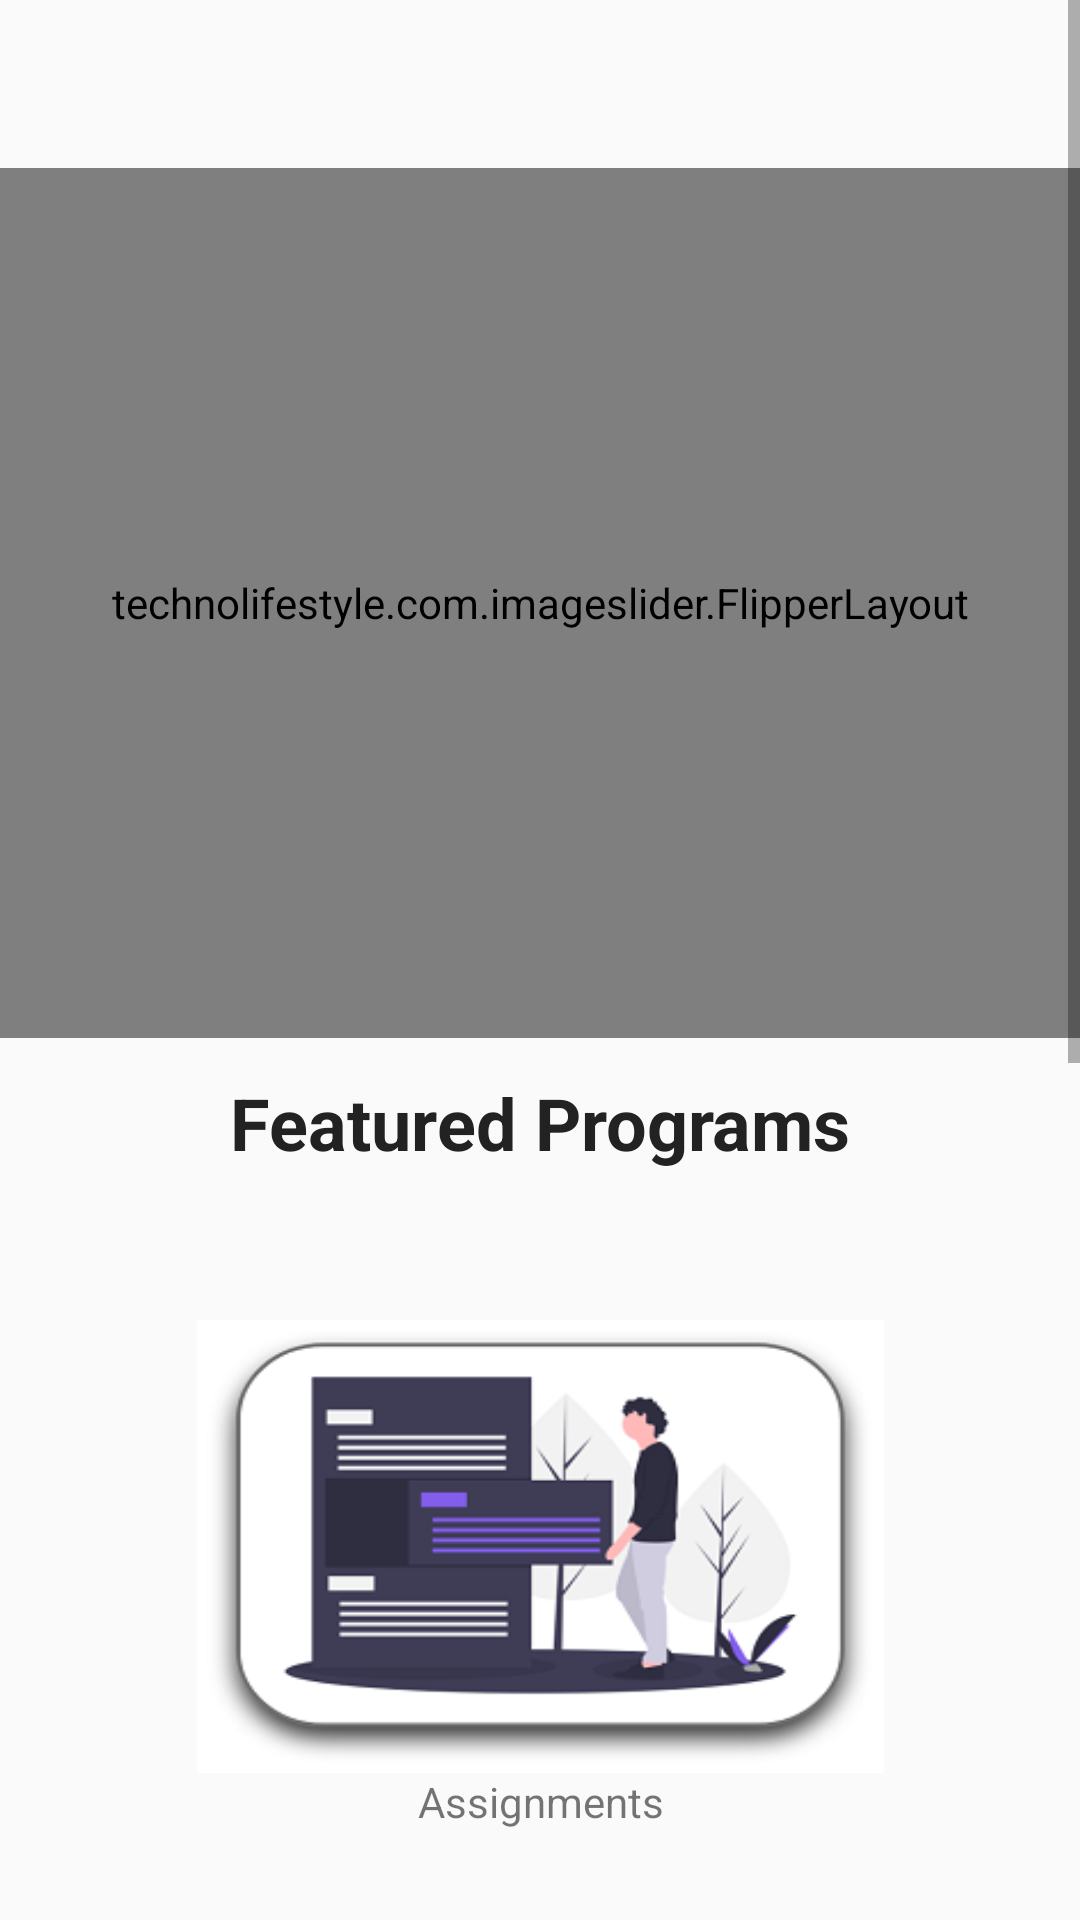

The Android layout XML behind this screen, and the referenced resources:
<!-- AndroidManifest.xml: application theme AppTheme -->
<!-- res/layout/home.xml -->
<?xml version="1.0" encoding="utf-8"?>
<ScrollView android:layout_height="match_parent"
    android:layout_width="match_parent"
    xmlns:app="http://schemas.android.com/apk/res-auto"
    xmlns:tools="http://schemas.android.com/tools"
    xmlns:android="http://schemas.android.com/apk/res/android">

    <androidx.constraintlayout.widget.ConstraintLayout
        android:layout_width="match_parent"
        android:layout_height="600dp"
        android:layout_marginTop="?attr/actionBarSize"
        android:minHeight="1100dp"
        android:orientation="vertical"
        tools:context=".MainActivity">

        <technolifestyle.com.imageslider.FlipperLayout
            android:id="@+id/flipper"
            android:layout_width="match_parent"
            android:layout_height="290dp"
            android:layout_alignParentStart="true"
            android:layout_alignParentTop="true"
            android:layout_alignParentBottom="true"
            android:layout_centerHorizontal="true"
            app:layout_constraintBottom_toBottomOf="parent"
            app:layout_constraintEnd_toEndOf="parent"
            app:layout_constraintHorizontal_bias="0.0"
            app:layout_constraintStart_toStartOf="parent"
            app:layout_constraintTop_toTopOf="parent"
            app:layout_constraintVertical_bias="0.0" />

        <ImageView
            android:id="@+id/view1"
            android:layout_width="229dp"
            android:layout_height="151dp"
            android:background="@drawable/assign"
            android:contentDescription="@string/Assignments"
            android:onClick="callAssign"
            app:layout_constraintBottom_toBottomOf="parent"
            app:layout_constraintEnd_toEndOf="parent"
            app:layout_constraintStart_toStartOf="@+id/flipper"
            app:layout_constraintTop_toBottomOf="@+id/textView6"
            app:layout_constraintVertical_bias="0.081" />

        <ImageView
            android:id="@+id/view2"
            android:layout_width="221dp"
            android:layout_height="151dp"
            android:layout_marginBottom="60dp"
            android:background="@drawable/syllabus"
            android:contentDescription="@string/syllabus"
            android:onClick="callSyllabus"
            app:layout_constraintBottom_toBottomOf="parent"
            app:layout_constraintEnd_toEndOf="parent"
            app:layout_constraintStart_toStartOf="@+id/flipper"
            app:layout_constraintTop_toBottomOf="@+id/textView5"
            app:layout_constraintVertical_bias="0.153" />



        <TextView
            android:id="@+id/textView"
            android:layout_width="160dp"
            android:layout_height="24dp"
            android:text="@string/Assignments"
            android:textAlignment="center"
            app:layout_constraintEnd_toEndOf="@+id/view1"
            app:layout_constraintStart_toStartOf="@+id/view1"
            app:layout_constraintTop_toBottomOf="@+id/view1" />


        <TextView
            android:id="@+id/textView10"
            android:layout_width="160dp"
            android:layout_height="24dp"
            android:text="@string/syllabus2"
            android:textAlignment="center"
            app:layout_constraintBottom_toBottomOf="parent"
            app:layout_constraintEnd_toEndOf="@+id/view2"
            app:layout_constraintHorizontal_bias="0.409"
            app:layout_constraintStart_toStartOf="@+id/view2"
            app:layout_constraintTop_toBottomOf="@+id/view2"
            app:layout_constraintVertical_bias="0.0" />



        <ImageView
            android:id="@+id/view3"
            android:layout_width="221dp"
            android:layout_height="151dp"
            android:layout_marginTop="28dp"
            android:background="@drawable/notes"
            android:contentDescription="@string/Notes"
            android:onClick="callGetNotes"
            app:layout_constraintEnd_toEndOf="parent"
            app:layout_constraintStart_toStartOf="parent"
            app:layout_constraintTop_toBottomOf="@+id/textView" />

        <TextView
            android:id="@+id/textView5"
            android:layout_width="160dp"
            android:layout_height="21dp"
            android:text="@string/Notes"
            android:textAlignment="center"
            app:layout_constraintBottom_toBottomOf="parent"
            app:layout_constraintEnd_toEndOf="@+id/view3"
            app:layout_constraintHorizontal_bias="0.405"
            app:layout_constraintStart_toStartOf="@+id/view3"
            app:layout_constraintTop_toBottomOf="@+id/view3"
            app:layout_constraintVertical_bias="0.0" />

        <TextView
            android:id="@+id/textView6"
            android:layout_width="wrap_content"
            android:layout_height="wrap_content"
            android:layout_marginTop="12dp"
            android:text="@string/featured_programs"
            android:textAppearance="@style/TextAppearance.AppCompat.Widget.ActionMode.Subtitle"
            android:textColor="#222222"
            android:textSize="24sp"
            android:textStyle="bold"
            app:layout_constraintBottom_toTopOf="@+id/view"
            app:layout_constraintEnd_toEndOf="parent"
            app:layout_constraintStart_toStartOf="parent"
            app:layout_constraintTop_toBottomOf="@+id/flipper"
            app:layout_constraintVertical_bias="0.774" />


    </androidx.constraintlayout.widget.ConstraintLayout>
</ScrollView>
<!-- resources referenced by this layout -->
<resources>
  <!-- drawable assign: png bitmap (drawable, 24059 bytes) -->
  <!-- drawable notes: png bitmap (drawable, 14452 bytes) -->
  <!-- drawable syllabus: png bitmap (drawable, 7646 bytes) -->
  <string name="Assignments">Assignments</string>
  <string name="Notes">Notes"</string>
  <string name="featured_programs">Featured Programs</string>
  <string name="syllabus">syllabus</string>
  <string name="syllabus2">Syllabus</string>
  <style name="AppTheme" parent="Theme.AppCompat.Light.DarkActionBar">
          
          <item name="colorPrimary">@color/colorPrimary</item>
          <item name="colorPrimaryDark">#9B7EEC</item>
          <item name="colorAccent">@color/colorAccent</item>
      </style>
  <color name="colorPrimary">#835ecc</color>
  <color name="colorAccent">#D81B60</color>
</resources>
